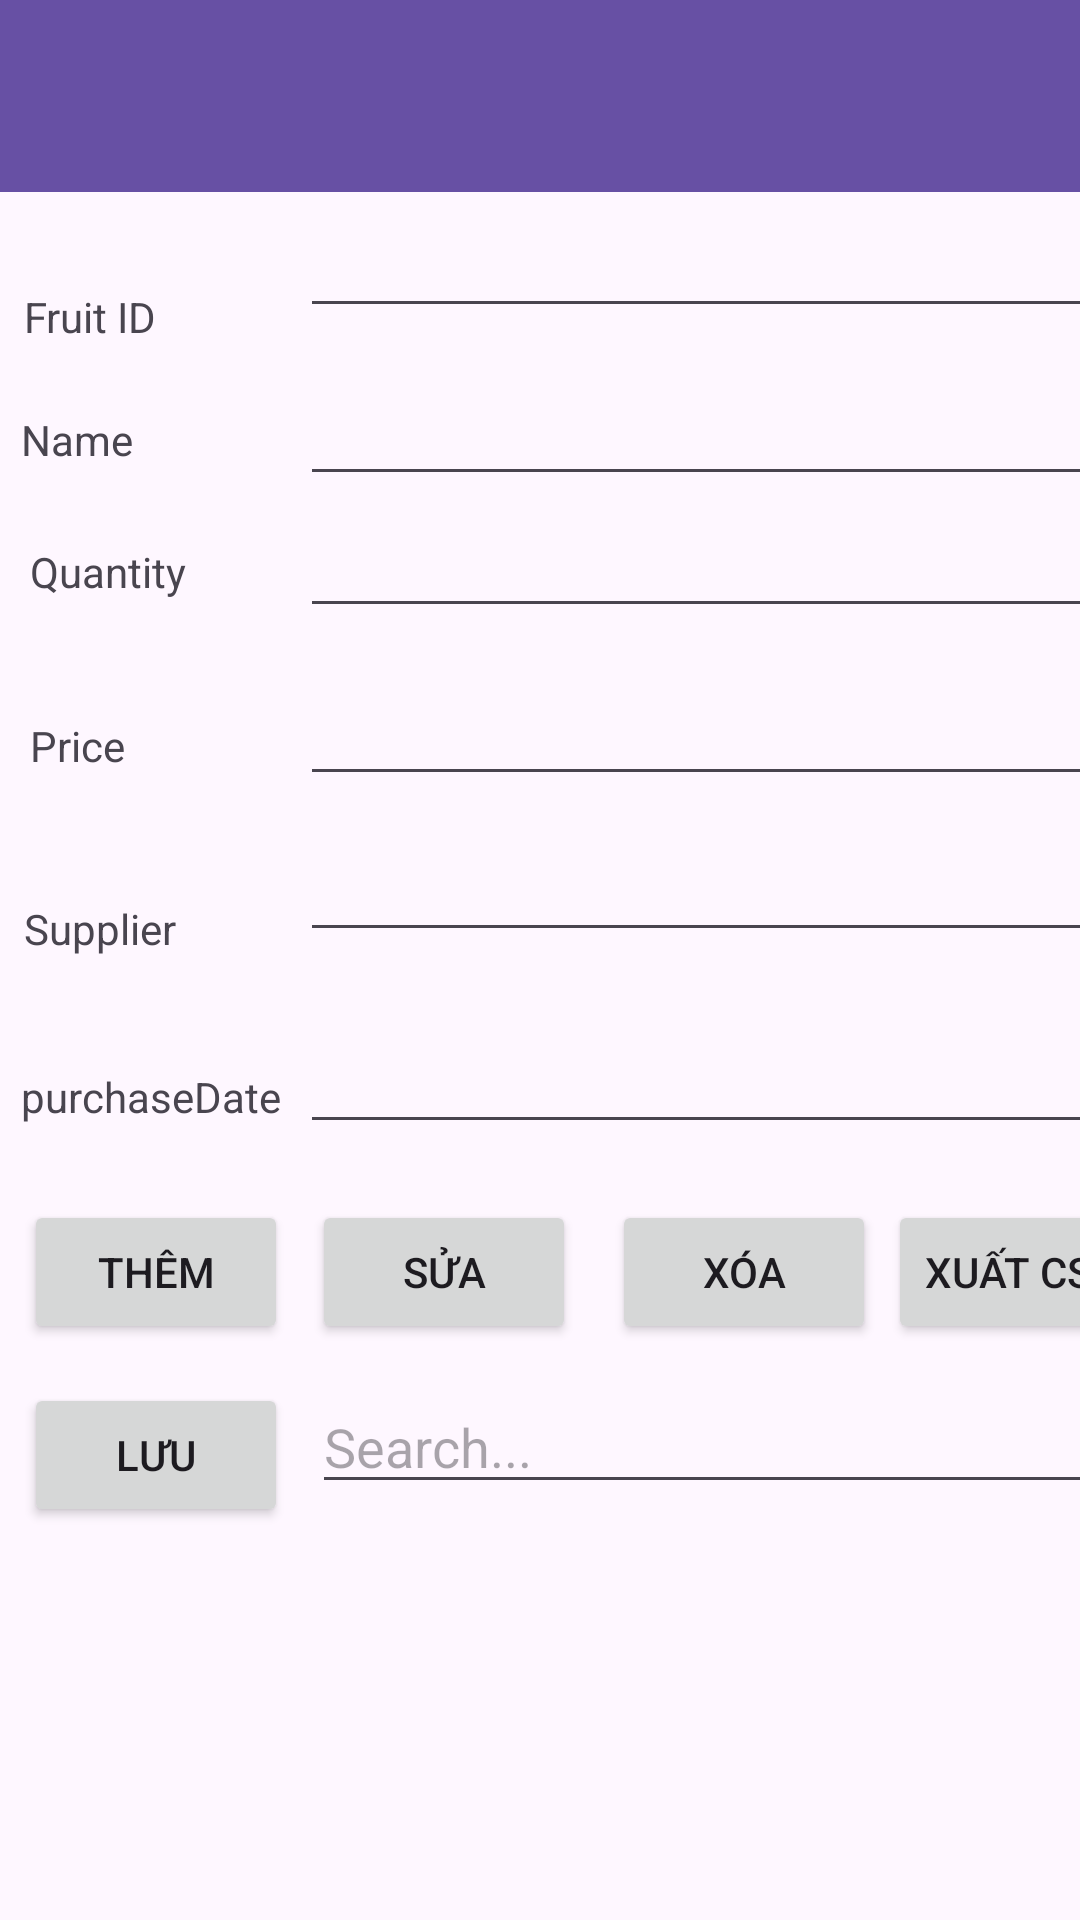

This screen was rendered from an Android layout file. Write that file and the resources it references.
<!-- AndroidManifest.xml: application theme Theme.AppFruitNguyenLeHoaiHieu -->
<!-- res/layout/activity_main.xml -->
<?xml version="1.0" encoding="utf-8"?>
<androidx.constraintlayout.widget.ConstraintLayout xmlns:android="http://schemas.android.com/apk/res/android"
    xmlns:app="http://schemas.android.com/apk/res-auto"
    xmlns:tools="http://schemas.android.com/tools"
    android:id="@+id/main"
    android:layout_width="match_parent"
    android:layout_height="match_parent"
    tools:context=".MainActivity">

    <androidx.appcompat.widget.Toolbar
        android:id="@+id/toolbar"
        android:layout_width="0dp"
        android:layout_height="wrap_content"
        android:background="?attr/colorPrimary"
        android:minHeight="?attr/actionBarSize"
        android:theme="?attr/actionBarTheme"
        app:layout_constraintEnd_toEndOf="parent"
        app:layout_constraintStart_toStartOf="parent"
        app:layout_constraintTop_toTopOf="parent" />

    <Button
        android:id="@+id/btnthem"
        android:layout_width="wrap_content"
        android:layout_height="wrap_content"
        android:layout_marginStart="8dp"
        android:layout_marginTop="400dp"
        android:text="Thêm"
        app:layout_constraintStart_toStartOf="parent"
        app:layout_constraintTop_toTopOf="parent" />

    <Button
        android:id="@+id/btnsua"
        android:layout_width="wrap_content"
        android:layout_height="wrap_content"
        android:layout_marginStart="104dp"
        android:layout_marginTop="400dp"
        android:text="Sửa"
        app:layout_constraintStart_toStartOf="parent"
        app:layout_constraintTop_toTopOf="parent" />

    <Button
        android:id="@+id/btnxoa"
        android:layout_width="wrap_content"
        android:layout_height="wrap_content"
        android:layout_marginStart="204dp"
        android:layout_marginTop="400dp"
        android:text="Xóa"
        app:layout_constraintStart_toStartOf="parent"
        app:layout_constraintTop_toTopOf="parent" />

    <Button
        android:id="@+id/btnxuatcsv"
        android:layout_width="wrap_content"
        android:layout_height="wrap_content"
        android:layout_marginStart="296dp"
        android:layout_marginTop="400dp"
        android:text="Xuất CSV"
        app:layout_constraintStart_toStartOf="parent"
        app:layout_constraintTop_toTopOf="parent" />

    <EditText
        android:id="@+id/edtname"
        android:layout_width="wrap_content"
        android:layout_height="wrap_content"
        android:layout_marginStart="100dp"
        android:layout_marginTop="124dp"
        android:ems="14"
        android:inputType="text"
        app:layout_constraintStart_toStartOf="parent"
        app:layout_constraintTop_toTopOf="parent" />

    <EditText
        android:id="@+id/edtquantity"
        android:layout_width="wrap_content"
        android:layout_height="wrap_content"
        android:layout_marginStart="100dp"
        android:layout_marginTop="168dp"
        android:ems="14"
        android:inputType="text"
        app:layout_constraintStart_toStartOf="parent"
        app:layout_constraintTop_toTopOf="parent" />

    <EditText
        android:id="@+id/edtprice"
        android:layout_width="wrap_content"
        android:layout_height="wrap_content"
        android:layout_marginStart="100dp"
        android:layout_marginTop="224dp"
        android:ems="14"
        android:inputType="text"
        app:layout_constraintStart_toStartOf="parent"
        app:layout_constraintTop_toTopOf="parent" />

    <EditText
        android:id="@+id/edtsupplier"
        android:layout_width="wrap_content"
        android:layout_height="wrap_content"
        android:layout_marginStart="100dp"
        android:layout_marginTop="276dp"
        android:ems="14"
        android:inputType="text"
        app:layout_constraintStart_toStartOf="parent"
        app:layout_constraintTop_toTopOf="parent" />

    <EditText
        android:id="@+id/edtpurchaseDate"
        android:layout_width="wrap_content"
        android:layout_height="wrap_content"
        android:layout_marginStart="100dp"
        android:layout_marginTop="340dp"
        android:ems="14"
        android:inputType="text"
        app:layout_constraintStart_toStartOf="parent"
        app:layout_constraintTop_toTopOf="parent" />

    <EditText
        android:id="@+id/edtid"
        android:layout_width="wrap_content"
        android:layout_height="wrap_content"
        android:layout_marginStart="100dp"
        android:layout_marginTop="68dp"
        android:ems="14"
        android:inputType="text"
        app:layout_constraintStart_toStartOf="parent"
        app:layout_constraintTop_toTopOf="parent" />

    <ListView
        android:id="@+id/lvfruit"
        android:layout_width="409dp"
        android:layout_height="221dp"
        android:layout_marginStart="1dp"
        android:layout_marginTop="509dp"
        app:layout_constraintStart_toStartOf="parent"
        app:layout_constraintTop_toTopOf="parent" />

    <Button
        android:id="@+id/btnluu"
        android:layout_width="wrap_content"
        android:layout_height="wrap_content"
        android:layout_marginStart="8dp"
        android:layout_marginTop="461dp"
        android:text="Lưu"
        app:layout_constraintStart_toStartOf="parent"
        app:layout_constraintTop_toTopOf="parent" />

    <EditText
        android:id="@+id/txts"
        android:layout_width="wrap_content"
        android:layout_height="wrap_content"
        android:layout_marginStart="104dp"
        android:layout_marginTop="460dp"
        android:ems="14"
        android:hint="Search..."
        android:inputType="text"
        app:layout_constraintStart_toStartOf="parent"
        app:layout_constraintTop_toTopOf="parent" />

    <TextView
        android:id="@+id/textView18"
        android:layout_width="wrap_content"
        android:layout_height="wrap_content"
        android:layout_marginStart="8dp"
        android:layout_marginTop="96dp"
        android:text="Fruit ID"
        app:layout_constraintStart_toStartOf="parent"
        app:layout_constraintTop_toTopOf="parent" />

    <TextView
        android:id="@+id/textView19"
        android:layout_width="wrap_content"
        android:layout_height="wrap_content"
        android:layout_marginStart="7dp"
        android:layout_marginTop="137dp"
        android:text="Name"
        app:layout_constraintStart_toStartOf="parent"
        app:layout_constraintTop_toTopOf="parent" />

    <TextView
        android:id="@+id/textView20"
        android:layout_width="wrap_content"
        android:layout_height="wrap_content"
        android:layout_marginStart="10dp"
        android:layout_marginTop="181dp"
        android:text="Quantity"
        app:layout_constraintStart_toStartOf="parent"
        app:layout_constraintTop_toTopOf="parent" />

    <TextView
        android:id="@+id/textView21"
        android:layout_width="wrap_content"
        android:layout_height="wrap_content"
        android:layout_marginStart="10dp"
        android:layout_marginTop="239dp"
        android:text="Price"
        app:layout_constraintStart_toStartOf="parent"
        app:layout_constraintTop_toTopOf="parent" />

    <TextView
        android:id="@+id/textView22"
        android:layout_width="wrap_content"
        android:layout_height="wrap_content"
        android:layout_marginStart="8dp"
        android:layout_marginTop="300dp"
        android:text="Supplier"
        app:layout_constraintStart_toStartOf="parent"
        app:layout_constraintTop_toTopOf="parent" />

    <TextView
        android:id="@+id/textView23"
        android:layout_width="wrap_content"
        android:layout_height="wrap_content"
        android:layout_marginStart="7dp"
        android:layout_marginTop="356dp"
        android:text="purchaseDate"
        app:layout_constraintStart_toStartOf="parent"
        app:layout_constraintTop_toTopOf="parent" />


</androidx.constraintlayout.widget.ConstraintLayout>
<!-- resources referenced by this layout -->
<resources>
  <style name="Theme.AppFruitNguyenLeHoaiHieu" parent="Base.Theme.AppFruitNguyenLeHoaiHieu" />
  <style name="Base.Theme.AppFruitNguyenLeHoaiHieu" parent="Theme.Material3.DayNight.NoActionBar">
          
          
      </style>
</resources>
